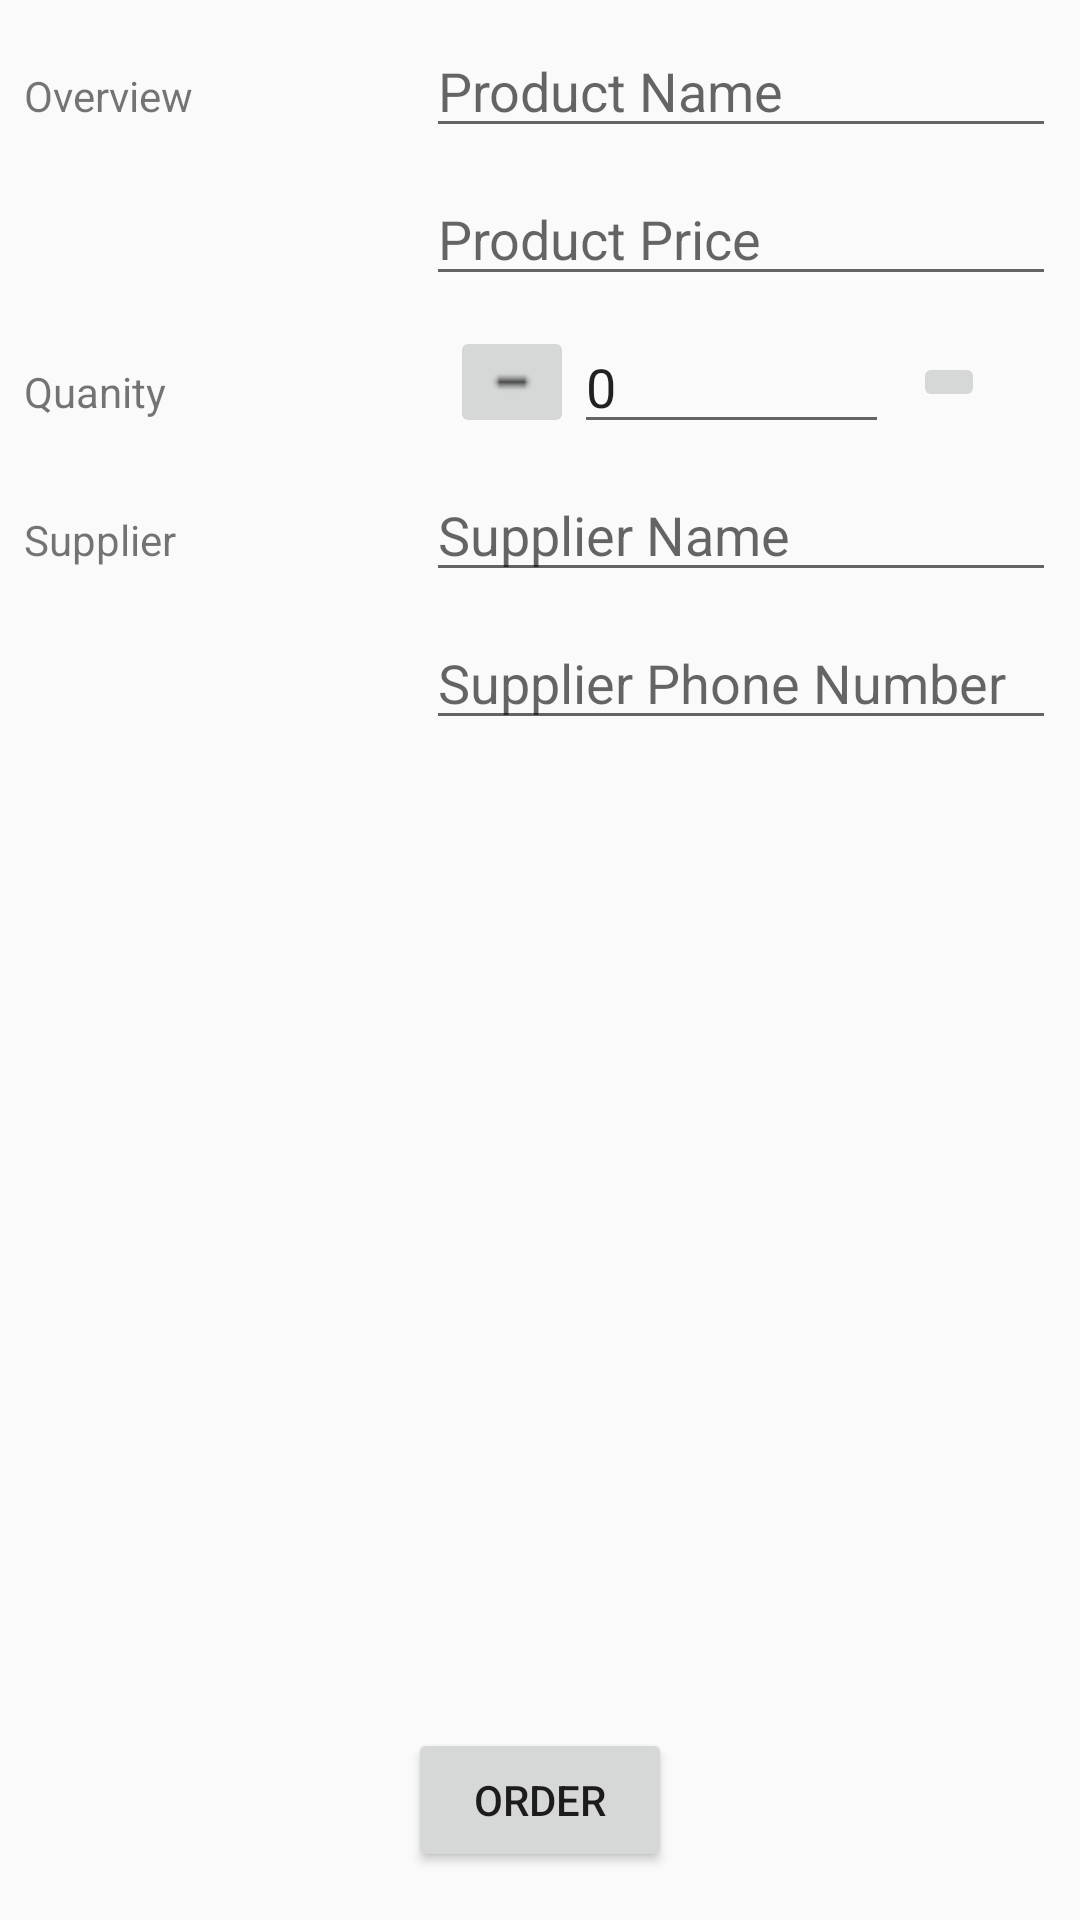

Android layout source for this screen:
<!-- AndroidManifest.xml: application theme AppTheme -->
<!-- res/layout/activity_product.xml -->
<?xml version="1.0" encoding="utf-8"?>
<android.support.constraint.ConstraintLayout xmlns:android="http://schemas.android.com/apk/res/android"
    xmlns:app="http://schemas.android.com/apk/res-auto"
    xmlns:tools="http://schemas.android.com/tools"
    android:layout_width="match_parent"
    android:layout_height="match_parent"
    tools:context=".ProductActivity">

    <TextView
        android:id="@+id/category_overview"
        style="@style/StandardTextView"
        android:text="@string/overview"
        app:layout_constraintBaseline_toBaselineOf="@+id/edit_product_name"
        app:layout_constraintStart_toStartOf="parent" />

    <TextView
        android:id="@+id/category_quantity"
        style="@style/StandardTextView"
        android:text="@string/quanity"
        app:layout_constraintBaseline_toBaselineOf="@+id/edit_quantity"
        app:layout_constraintStart_toStartOf="parent" />

    <TextView
        android:id="@+id/category_supplier"
        style="@style/StandardTextView"
        android:text="@string/supplier"
        app:layout_constraintBaseline_toBaselineOf="@+id/edit_supplier_name"
        app:layout_constraintStart_toStartOf="parent" />

    <EditText
        android:id="@+id/edit_product_name"
        style="@style/StandardEditText"
        android:hint="@string/product_name"
        android:inputType="text"
        app:layout_constraintEnd_toEndOf="parent"
        app:layout_constraintTop_toTopOf="parent" />

    <EditText
        android:id="@+id/edit_product_price"
        style="@style/StandardEditText"
        android:hint="@string/product_price"
        android:inputType="number"
        app:layout_constraintEnd_toEndOf="parent"
        app:layout_constraintTop_toBottomOf="@+id/edit_product_name" />

    <Button
        android:id="@+id/button_order"
        style="@style/ButtonStyle"
        android:text="@string/order"
        app:layout_constraintBottom_toBottomOf="parent"
        app:layout_constraintEnd_toEndOf="parent"
        app:layout_constraintStart_toStartOf="parent" />

    <ImageButton
        android:id="@+id/b_quantity_increase"
        style="@style/StandardImageButton"
        app:layout_constraintBottom_toBottomOf="@+id/edit_quantity"
        app:layout_constraintStart_toEndOf="@+id/edit_quantity"
        app:layout_constraintTop_toTopOf="@+id/edit_quantity"
        app:srcCompat="@drawable/ic_add" />

    <ImageButton
        android:id="@+id/b_quantity_decrease"
        style="@style/StandardImageButton"
        app:layout_constraintBottom_toBottomOf="@+id/edit_quantity"
        app:layout_constraintStart_toStartOf="@+id/edit_product_price"
        app:layout_constraintTop_toTopOf="@+id/edit_quantity"
        app:srcCompat="@drawable/ic_remove" />

    <EditText
        android:id="@+id/edit_quantity"
        style="@style/StandardEditText"
        android:ems="5"
        android:inputType="number"
        android:hint="@string/quanity"
        android:text="@string/start_quantity"
        app:layout_constraintStart_toEndOf="@+id/b_quantity_decrease"
        app:layout_constraintTop_toBottomOf="@+id/edit_product_price" />

    <EditText
        android:id="@+id/edit_supplier_name"
        style="@style/StandardEditText"
        android:hint="@string/supplier_name"
        android:inputType="text"
        app:layout_constraintEnd_toEndOf="parent"
        app:layout_constraintTop_toBottomOf="@+id/edit_quantity" />

    <EditText
        android:id="@+id/edit_supplier_phone_number"
        style="@style/StandardEditText"
        android:hint="@string/supplier_phone_number"
        android:inputType="phone"
        app:layout_constraintEnd_toEndOf="parent"
        app:layout_constraintTop_toBottomOf="@+id/edit_supplier_name" />
</android.support.constraint.ConstraintLayout>
<!-- resources referenced by this layout -->
<resources>
  <!-- drawable ic_remove: png bitmap (drawable-ldpi, 114 bytes) -->
  <string name="order">ORDER</string>
  <string name="overview">Overview</string>
  <string name="product_name">Product Name</string>
  <string name="product_price">Product Price</string>
  <string name="quanity">Quanity</string>
  <string name="start_quantity">0</string>
  <string name="supplier">Supplier</string>
  <string name="supplier_name">Supplier Name</string>
  <string name="supplier_phone_number">Supplier Phone Number</string>
  <style name="ButtonStyle">
          <item name="android:layout_width">wrap_content</item>
          <item name="android:layout_height">wrap_content</item>
          <item name="android:layout_marginBottom">16dp</item>
          <item name="android:layout_marginEnd">8dp</item>
          <item name="android:layout_marginLeft">8dp</item>
          <item name="android:layout_marginRight">8dp</item>
          <item name="android:layout_marginStart">8dp</item>
      </style>
  <style name="StandardEditText">
          <item name="android:layout_width">wrap_content</item>
          <item name="android:layout_height">wrap_content</item>
          <item name="android:layout_marginEnd">8dp</item>
          <item name="android:layout_marginRight">8dp</item>
          <item name="android:layout_marginTop">8dp</item>
          <item name="android:ems">10</item>
      </style>
  <style name="StandardImageButton">
          <item name="android:layout_width">wrap_content</item>
          <item name="android:layout_height">wrap_content</item>
          <item name="android:layout_marginBottom">8dp</item>
          <item name="android:layout_marginLeft">8dp</item>
          <item name="android:layout_marginStart">8dp</item>
          <item name="android:layout_marginTop">8dp</item>
      </style>
  <style name="StandardTextView">
          <item name="android:layout_width">wrap_content</item>
          <item name="android:layout_height">wrap_content</item>
          <item name="android:layout_marginLeft">8dp</item>
          <item name="android:layout_marginStart">8dp</item>
      </style>
  <style name="AppTheme" parent="Theme.AppCompat.Light.DarkActionBar">
          
          <item name="colorPrimary">@color/colorPrimary</item>
          <item name="colorPrimaryDark">@color/colorPrimaryDark</item>
          <item name="colorAccent">@color/colorAccent</item>
      </style>
  <!-- not gathered from this repository: default colours our renderer supplied (Android Studio template values) -->
  <color name="colorPrimary">#FF6200EE</color>
  <color name="colorPrimaryDark">#FF3700B3</color>
  <color name="colorAccent">#FF03DAC5</color>
</resources>
